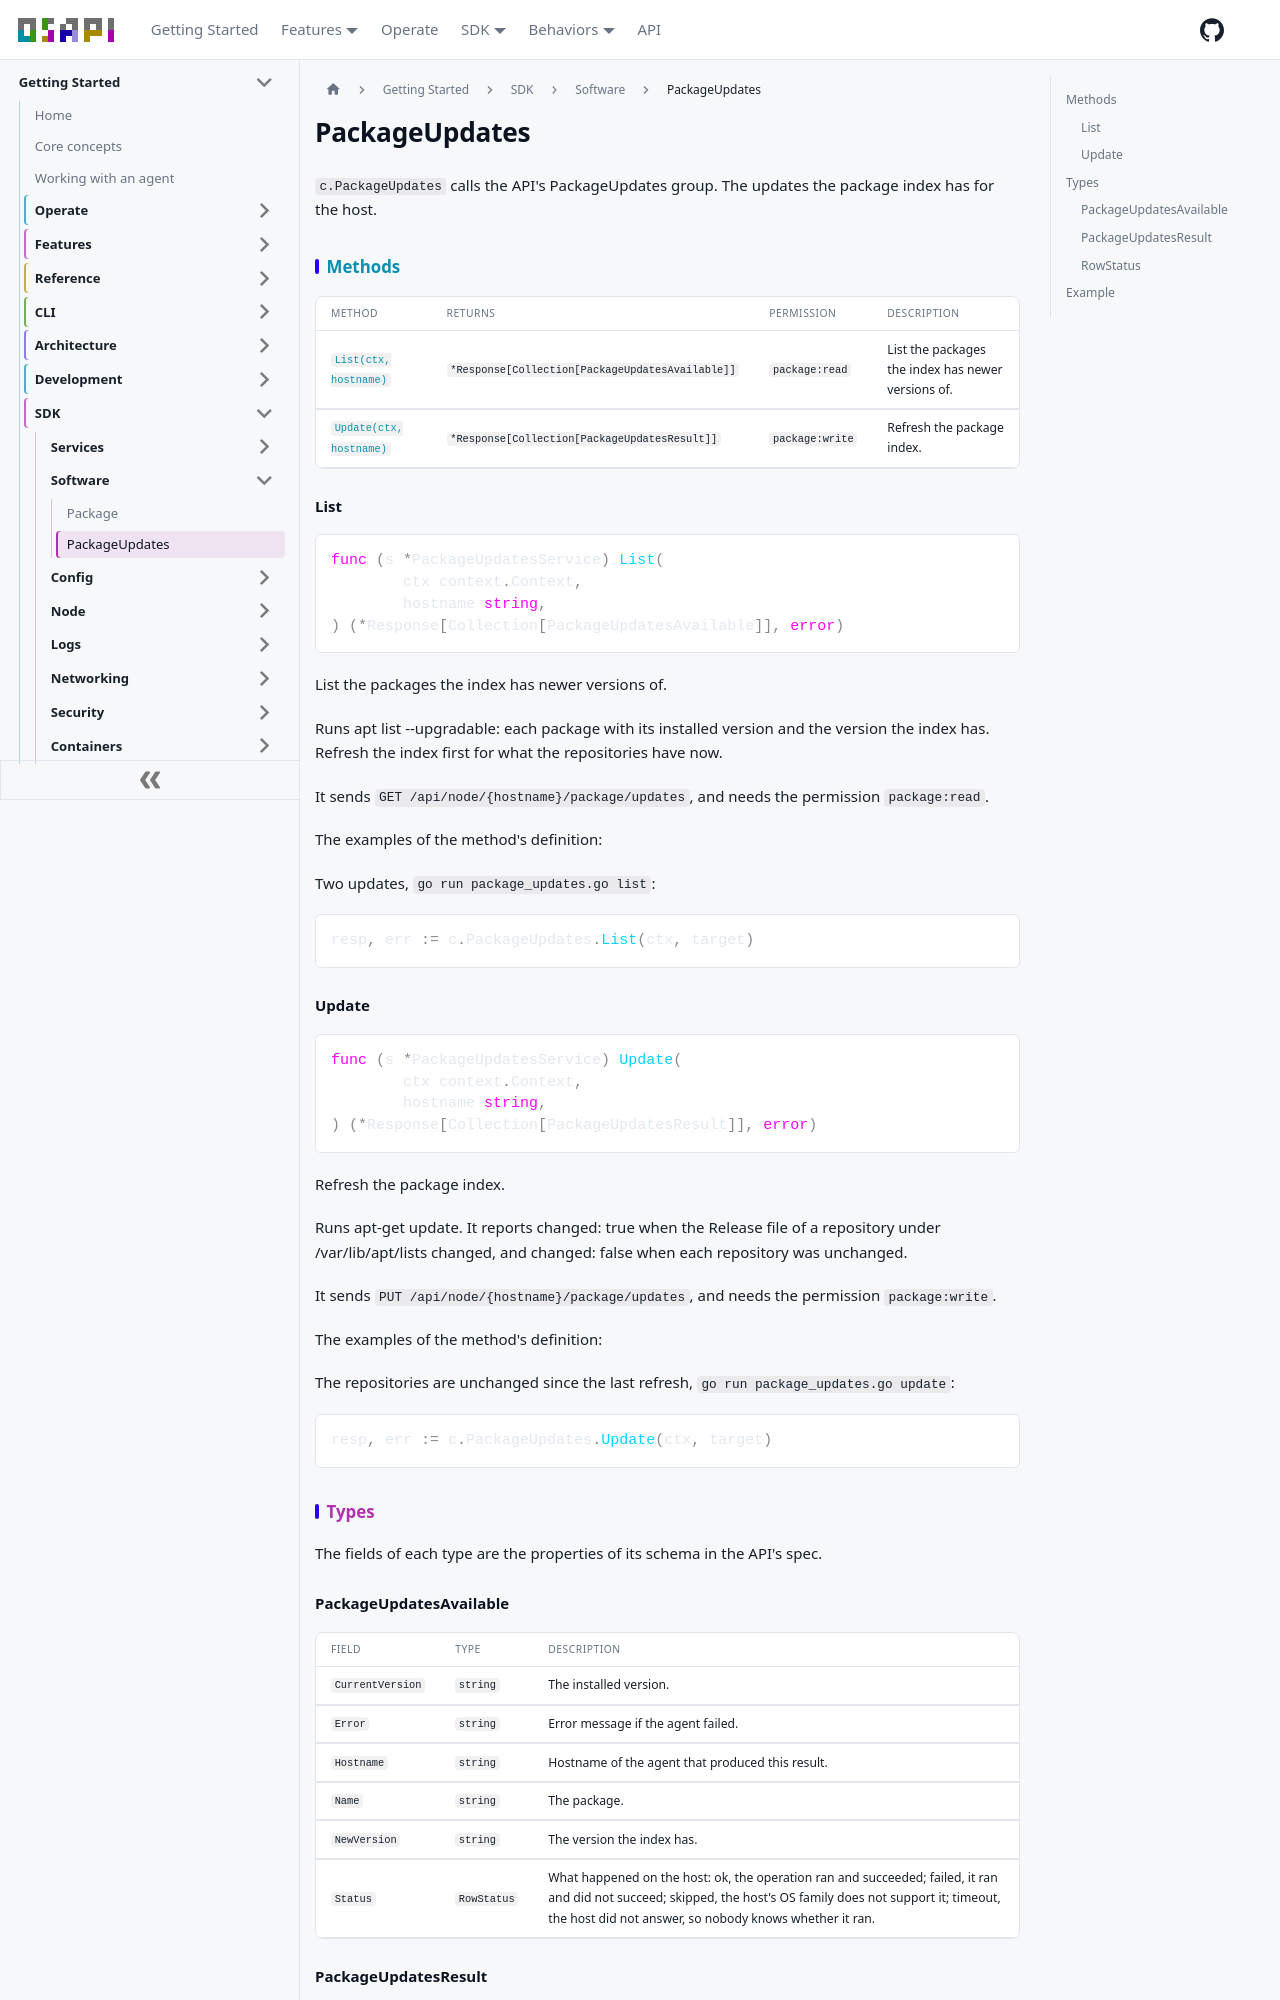

repository: osapi-io/osapi · page: sidebar/sdk/software/package_updates.html · generator: docusaurus

---
title: PackageUpdates
---

<!-- Code generated by internal/sdk/gen. DO NOT EDIT. -->

# PackageUpdates

`c.PackageUpdates` calls the API's PackageUpdates group. The updates the package
index has for the host.

## Methods

| Method                             | Returns                                          | Permission      | Description                                        |
| ---------------------------------- | ------------------------------------------------ | --------------- | -------------------------------------------------- |
| [`List(ctx, hostname)`](#list)     | `*Response[Collection[PackageUpdatesAvailable]]` | `package:read`  | List the packages the index has newer versions of. |
| [`Update(ctx, hostname)`](#update) | `*Response[Collection[PackageUpdatesResult]]`    | `package:write` | Refresh the package index.                         |

### List

```go
func (s *PackageUpdatesService) List(
	ctx context.Context,
	hostname string,
) (*Response[Collection[PackageUpdatesAvailable]], error)
```

List the packages the index has newer versions of.

Runs apt list --upgradable: each package with its installed version and the
version the index has. Refresh the index first for what the repositories have
now.

It sends `GET /api/node/{hostname}/package/updates`, and needs the permission
`package:read`.

The examples of the method's definition:

Two updates, `go run package_updates.go list`:

```go
resp, err := c.PackageUpdates.List(ctx, target)
```

### Update

```go
func (s *PackageUpdatesService) Update(
	ctx context.Context,
	hostname string,
) (*Response[Collection[PackageUpdatesResult]], error)
```

Refresh the package index.

Runs apt-get update. It reports changed: true when the Release file of a
repository under /var/lib/apt/lists changed, and changed: false when each
repository was unchanged.

It sends `PUT /api/node/{hostname}/package/updates`, and needs the permission
`package:write`.

The examples of the method's definition:

The repositories are unchanged since the last refresh,
`go run package_updates.go update`:

```go
resp, err := c.PackageUpdates.Update(ctx, target)
```

## Types

The fields of each type are the properties of its schema in the API's spec.

### PackageUpdatesAvailable

| Field            | Type        | Description                                                                                                                                                                                                              |
| ---------------- | ----------- | ------------------------------------------------------------------------------------------------------------------------------------------------------------------------------------------------------------------------ |
| `CurrentVersion` | `string`    | The installed version.                                                                                                                                                                                                   |
| `Error`          | `string`    | Error message if the agent failed.                                                                                                                                                                                       |
| `Hostname`       | `string`    | Hostname of the agent that produced this result.                                                                                                                                                                         |
| `Name`           | `string`    | The package.                                                                                                                                                                                                             |
| `NewVersion`     | `string`    | The version the index has.                                                                                                                                                                                               |
| `Status`         | `RowStatus` | What happened on the host: ok, the operation ran and succeeded; failed, it ran and did not succeed; skipped, the host's OS family does not support it; timeout, the host did not answer, so nobody knows whether it ran. |
